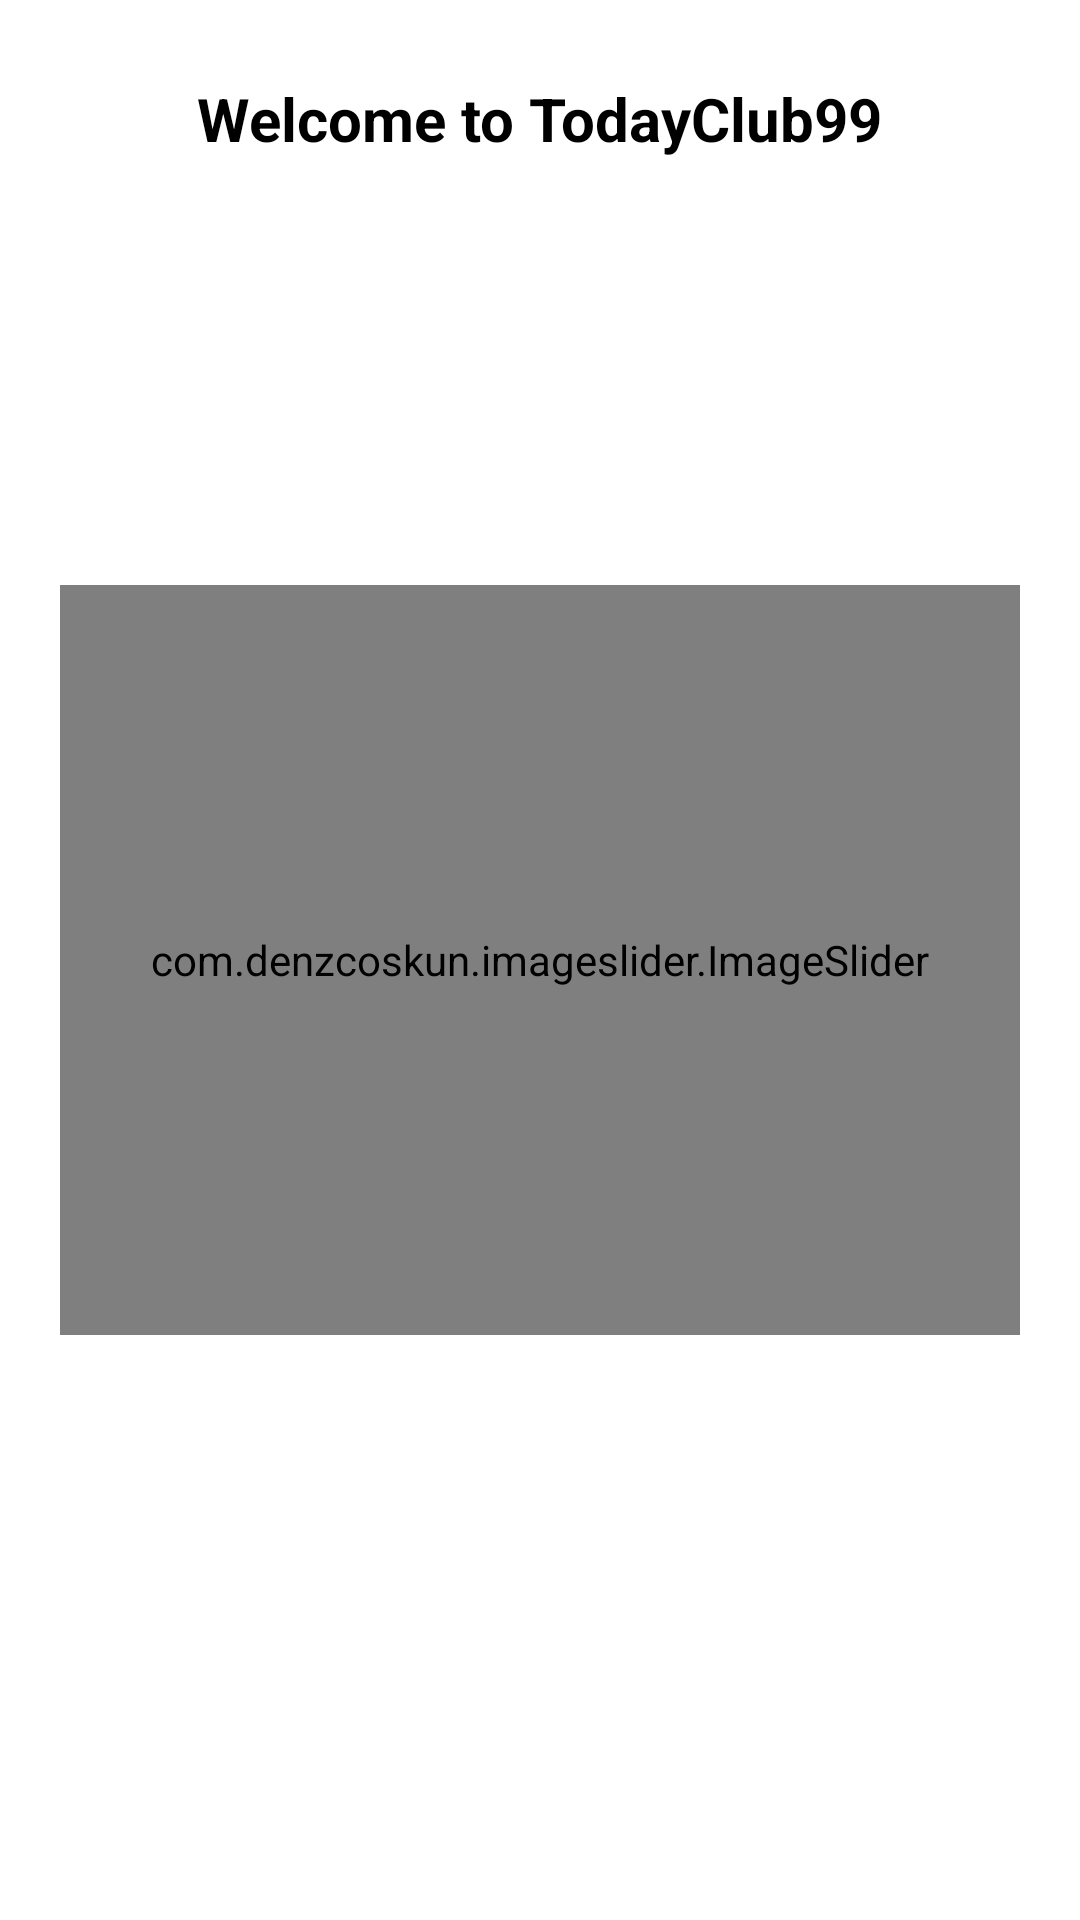

Layout XML and referenced resources for this Android screen:
<!-- AndroidManifest.xml: application theme Theme.TodayClub99 -->
<!-- res/layout/fragment_blank.xml -->
<?xml version="1.0" encoding="utf-8"?>
<androidx.constraintlayout.widget.ConstraintLayout xmlns:android="http://schemas.android.com/apk/res/android"
    xmlns:app="http://schemas.android.com/apk/res-auto"
    xmlns:tools="http://schemas.android.com/tools"
    android:id="@+id/frameLayout3"
    android:layout_width="match_parent"
    android:layout_height="match_parent"
    tools:context=".fragment.startFragment.BlankFragment">

    <RelativeLayout
        android:layout_width="match_parent"
        android:layout_height="match_parent"
        android:padding="20dp"
        app:layout_constraintBottom_toBottomOf="parent"
        app:layout_constraintEnd_toEndOf="parent"
        app:layout_constraintStart_toStartOf="parent"
        app:layout_constraintTop_toTopOf="parent">

        <TextView
            android:id="@+id/txtWelcome"
            style="@style/txt_20sp_bold"
            android:layout_width="wrap_content"
            android:layout_height="wrap_content"
            android:layout_centerHorizontal="true"
            android:text="@string/welcome_to_todayclub99" />

        <com.denzcoskun.imageslider.ImageSlider
            android:id="@+id/imageSlid"
            android:layout_width="match_parent"
            android:layout_height="250dp"
            android:layout_centerVertical="true" />

    </RelativeLayout>
</androidx.constraintlayout.widget.ConstraintLayout>
<!-- resources referenced by this layout -->
<resources>
  <string name="welcome_to_todayclub99">Welcome to TodayClub99</string>
  <style name="txt_20sp_bold">
          <item name="android:textSize">20sp</item>
          <item name="android:padding">5dp</item>
          <item name="android:textStyle">bold</item>
          <item name="android:textColor">@color/black</item>
          <item name="android:layout_margin">1dp</item>
      </style>
  <style name="Theme.TodayClub99" parent="Theme.MaterialComponents.DayNight.DarkActionBar">
          
          <item name="colorPrimary">@color/teal_700</item>
          <item name="colorPrimaryVariant">@color/teal_700</item>
          <item name="colorOnPrimary">@color/white</item>
          
          <item name="colorSecondary">@color/black</item>
          <item name="colorSecondaryVariant">@color/purple_700</item>
          <item name="colorOnSecondary">@color/black</item>
          
          <item name="android:statusBarColor" tools:targetApi="l">?attr/colorPrimaryVariant</item>
  
          
      </style>
  <color name="black">#FF000000</color>
  <color name="teal_700">#FF018786</color>
  <color name="white">#FFFFFFFF</color>
  <color name="purple_700">#FF3700B3</color>
</resources>
